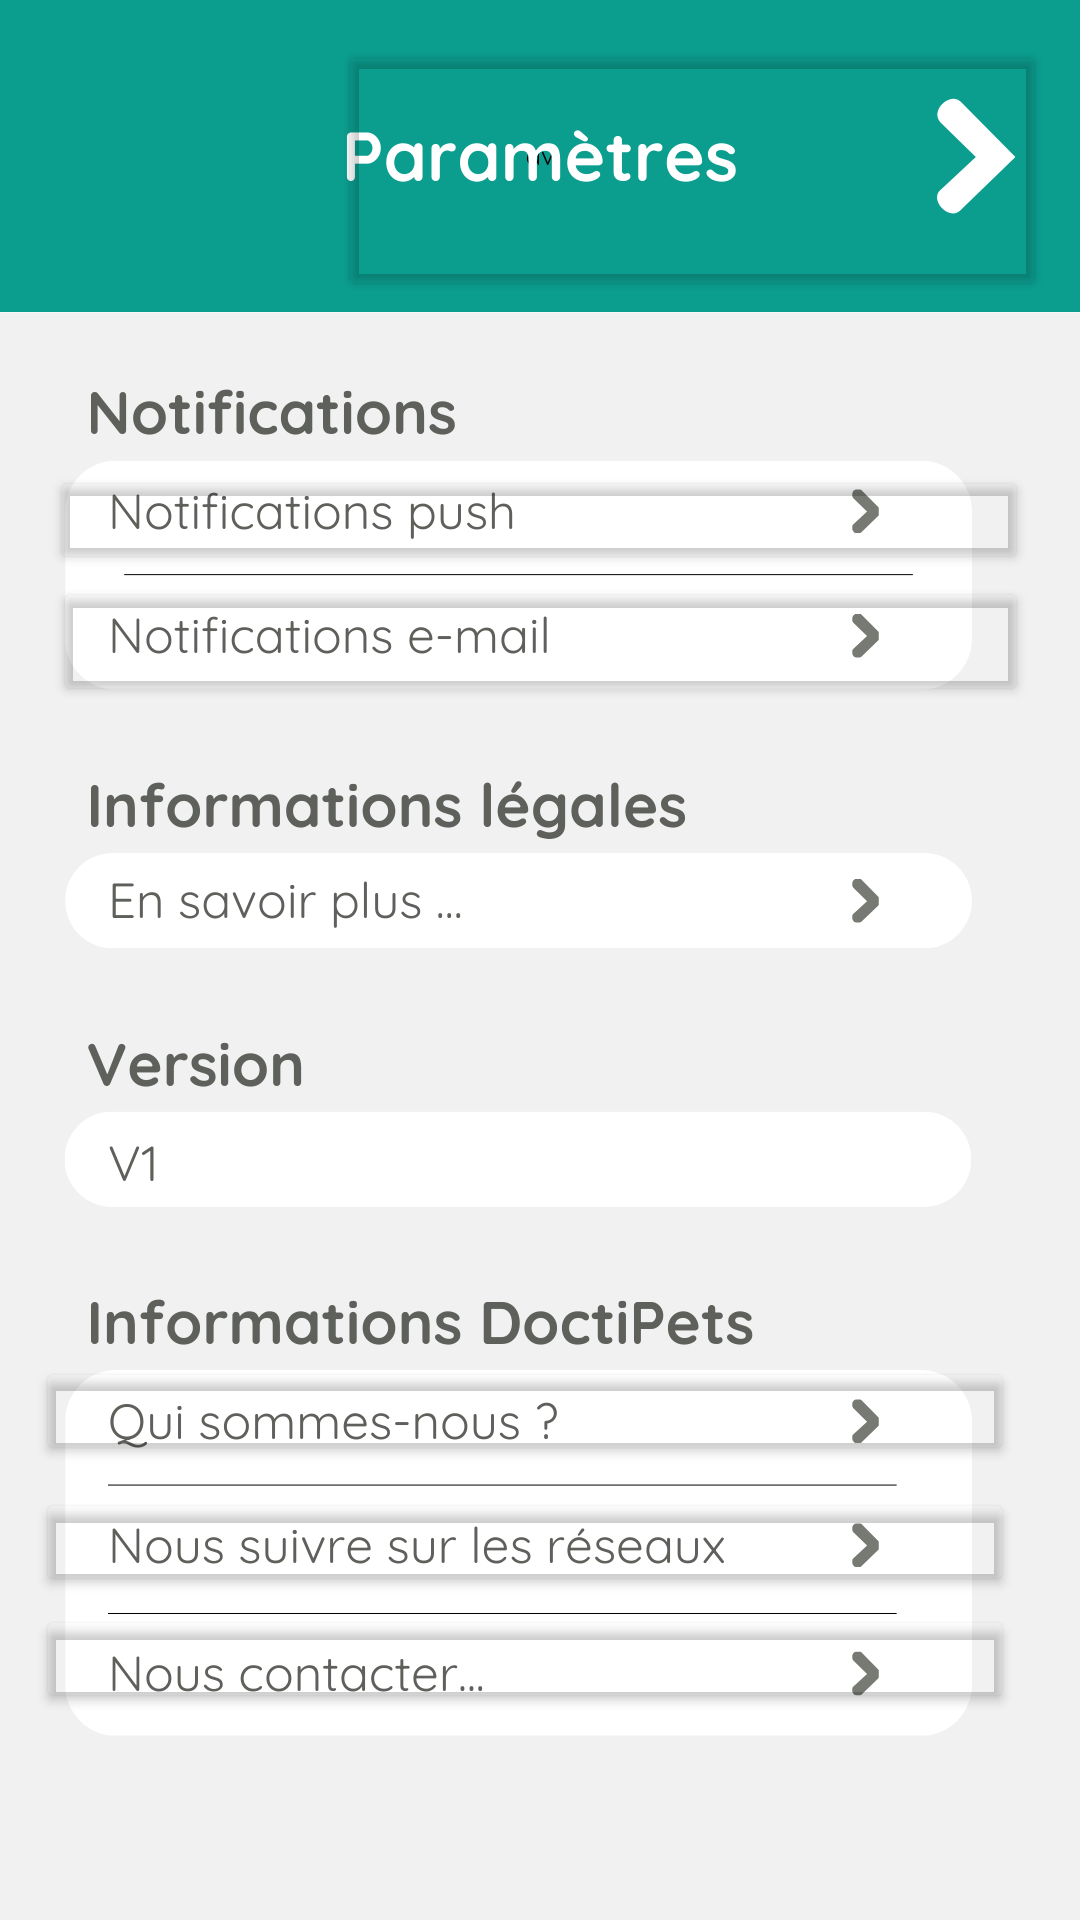

Reconstruct the res/layout file that produces this screen, plus the resources it refers to.
<!-- AndroidManifest.xml: application theme Theme.DoctiPets_V2 -->
<!-- res/layout/fragment_parametre.xml -->
<?xml version="1.0" encoding="utf-8"?>
<androidx.constraintlayout.widget.ConstraintLayout xmlns:android="http://schemas.android.com/apk/res/android"
    xmlns:app="http://schemas.android.com/apk/res-auto"
    xmlns:tools="http://schemas.android.com/tools"
    android:id="@+id/frameLayout3"
    android:layout_width="match_parent"
    android:layout_height="match_parent"
    android:background="@color/turquoise"
    tools:context=".ParametreFragment">

    <ImageView
        android:id="@+id/parametre_background"
        android:layout_width="wrap_content"
        android:layout_height="wrap_content"
        android:src="@drawable/parametre_background"
        app:layout_constraintBottom_toBottomOf="parent"
        app:layout_constraintEnd_toEndOf="parent"
        app:layout_constraintHorizontal_bias="0.0"
        app:layout_constraintStart_toStartOf="parent"
        app:layout_constraintTop_toTopOf="parent"
        app:layout_constraintVertical_bias="0.0"
        tools:ignore="ExtraText,MissingConstraints" />


    <Button
        android:id="@+id/btnRetourAccueil"
        android:layout_width="236dp"
        android:layout_height="87dp"
        android:backgroundTint="@color/transparente"
        app:layout_constraintBottom_toBottomOf="parent"
        app:layout_constraintEnd_toEndOf="parent"
        app:layout_constraintHorizontal_bias="0.909"
        app:layout_constraintStart_toStartOf="parent"
        app:layout_constraintTop_toTopOf="parent"
        app:layout_constraintVertical_bias="0.024" />

    <Button
        android:id="@+id/btnNotificationsPush"
        android:layout_width="326dp"
        android:layout_height="36dp"
        android:backgroundTint="@color/transparente"
        app:layout_constraintBottom_toBottomOf="parent"
        app:layout_constraintEnd_toEndOf="parent"
        app:layout_constraintHorizontal_bias="0.494"
        app:layout_constraintStart_toStartOf="parent"
        app:layout_constraintTop_toTopOf="parent"
        app:layout_constraintVertical_bias="0.257" />

    <Button
        android:id="@+id/btn_qui"
        android:layout_width="326dp"
        android:layout_height="36dp"
        android:backgroundTint="@color/transparente"
        app:layout_constraintBottom_toBottomOf="parent"
        app:layout_constraintEnd_toEndOf="parent"
        app:layout_constraintHorizontal_bias="0.352"
        app:layout_constraintStart_toStartOf="parent"
        app:layout_constraintTop_toTopOf="parent"
        app:layout_constraintVertical_bias="0.749" />

    <Button
        android:id="@+id/btn_reseaux"
        android:layout_width="326dp"
        android:layout_height="36dp"
        android:backgroundTint="@color/transparente"
        app:layout_constraintBottom_toBottomOf="parent"
        app:layout_constraintEnd_toEndOf="parent"
        app:layout_constraintHorizontal_bias="0.352"
        app:layout_constraintStart_toStartOf="parent"
        app:layout_constraintTop_toTopOf="parent"
        app:layout_constraintVertical_bias="0.821" />

    <Button
        android:id="@+id/btn_contacter"
        android:layout_width="326dp"
        android:layout_height="36dp"
        android:backgroundTint="@color/transparente"
        app:layout_constraintBottom_toBottomOf="parent"
        app:layout_constraintEnd_toEndOf="parent"
        app:layout_constraintHorizontal_bias="0.352"
        app:layout_constraintStart_toStartOf="parent"
        app:layout_constraintTop_toTopOf="parent"
        app:layout_constraintVertical_bias="0.886" />

    <Button
        android:id="@+id/btnNotificationsEmail"
        android:layout_width="325dp"
        android:layout_height="43dp"
        android:backgroundTint="@color/transparente"
        app:layout_constraintBottom_toBottomOf="parent"
        app:layout_constraintEnd_toEndOf="parent"
        app:layout_constraintStart_toStartOf="parent"
        app:layout_constraintTop_toTopOf="parent"
        app:layout_constraintVertical_bias="0.322" />

</androidx.constraintlayout.widget.ConstraintLayout>
<!-- resources referenced by this layout -->
<resources>
  <color name="transparente">#00FFFFFF</color>
  <color name="turquoise">#0B9E8F</color>
  <!-- drawable parametre_background: png bitmap (drawable, 141461 bytes) -->
  <style name="Theme.DoctiPets_V2" parent="Base.Theme.DoctiPets_V2" />
  <style name="Base.Theme.DoctiPets_V2" parent="Theme.Material3.DayNight.NoActionBar">
          
          
      </style>
</resources>
